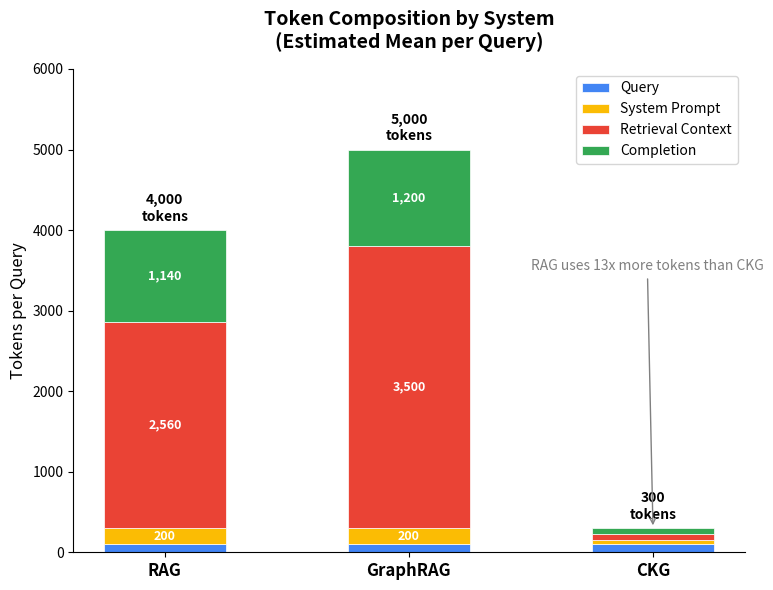

The matplotlib source for this figure: (Note: this script raises an exception after producing the figure.)
"""
Generate Figure 6: Token Composition Stacked Bar Chart
Shows where tokens go for each system: query, retrieval context,
system prompt, and completion.

Uses estimated token profiles from the tokenomics framework.
Update with actual data after experimental runs.
"""
import numpy as np
import matplotlib.pyplot as plt
import os


def main():
    systems = ['RAG', 'GraphRAG', 'CKG']

    # Estimated token breakdown (mean per query)
    # Based on tokenomics.md profiles
    # Components: query_tokens, system_prompt, retrieval_context, completion
    components = ['Query', 'System Prompt', 'Retrieval Context', 'Completion']

    # RAG: ~4000 total (100 query + 200 system + 2560 retrieval + 1140 completion)
    # GraphRAG: ~5000 total (100 query + 200 system + 3500 retrieval + 1200 completion)
    # CKG: ~300 total (100 query + 50 system + 80 retrieval + 70 completion)
    data = {
        'RAG':      [100, 200, 2560, 1140],
        'GraphRAG': [100, 200, 3500, 1200],
        'CKG':      [100,  50,   80,   70],
    }

    colors = ['#4285f4', '#fbbc04', '#ea4335', '#34a853']

    fig, ax = plt.subplots(figsize=(8, 6))

    x = np.arange(len(systems))
    width = 0.5

    bottoms = np.zeros(len(systems))
    for i, component in enumerate(components):
        values = [data[s][i] for s in systems]
        bars = ax.bar(x, values, width, bottom=bottoms, label=component,
                      color=colors[i], edgecolor='white', linewidth=0.5)

        # Add value labels on bars (only if segment is large enough)
        for j, (v, b) in enumerate(zip(values, bottoms)):
            if v > 150:  # Only label segments > 150 tokens
                ax.text(x[j], b + v/2, f'{v:,}', ha='center', va='center',
                        fontsize=9, fontweight='bold', color='white')

        bottoms += values

    # Add total labels on top
    for j, s in enumerate(systems):
        total = sum(data[s])
        ax.text(x[j], total + 80, f'{total:,}\ntokens', ha='center',
                va='bottom', fontsize=10, fontweight='bold')

    ax.set_xticks(x)
    ax.set_xticklabels(systems, fontsize=12, fontweight='bold')
    ax.set_ylabel('Tokens per Query', fontsize=12)
    ax.set_title('Token Composition by System\n(Estimated Mean per Query)',
                 fontsize=14, fontweight='bold', pad=15)

    ax.legend(loc='upper right', fontsize=10)
    ax.set_ylim(0, 6000)

    # Add efficiency annotation
    rag_total = sum(data['RAG'])
    ckg_total = sum(data['CKG'])
    ratio = rag_total / ckg_total
    ax.annotate(f'RAG uses {ratio:.0f}x more tokens than CKG',
                xy=(2, ckg_total), xytext=(1.5, 3500),
                fontsize=10, fontstyle='italic',
                arrowprops=dict(arrowstyle='->', color='gray'),
                color='gray')

    ax.spines['top'].set_visible(False)
    ax.spines['right'].set_visible(False)

    plt.tight_layout()
    output_path = os.path.join(os.path.dirname(__file__), 'token-composition.png')
    plt.savefig(output_path, dpi=300, bbox_inches='tight')
    print(f'Saved: {output_path}')


if __name__ == '__main__':
    main()
